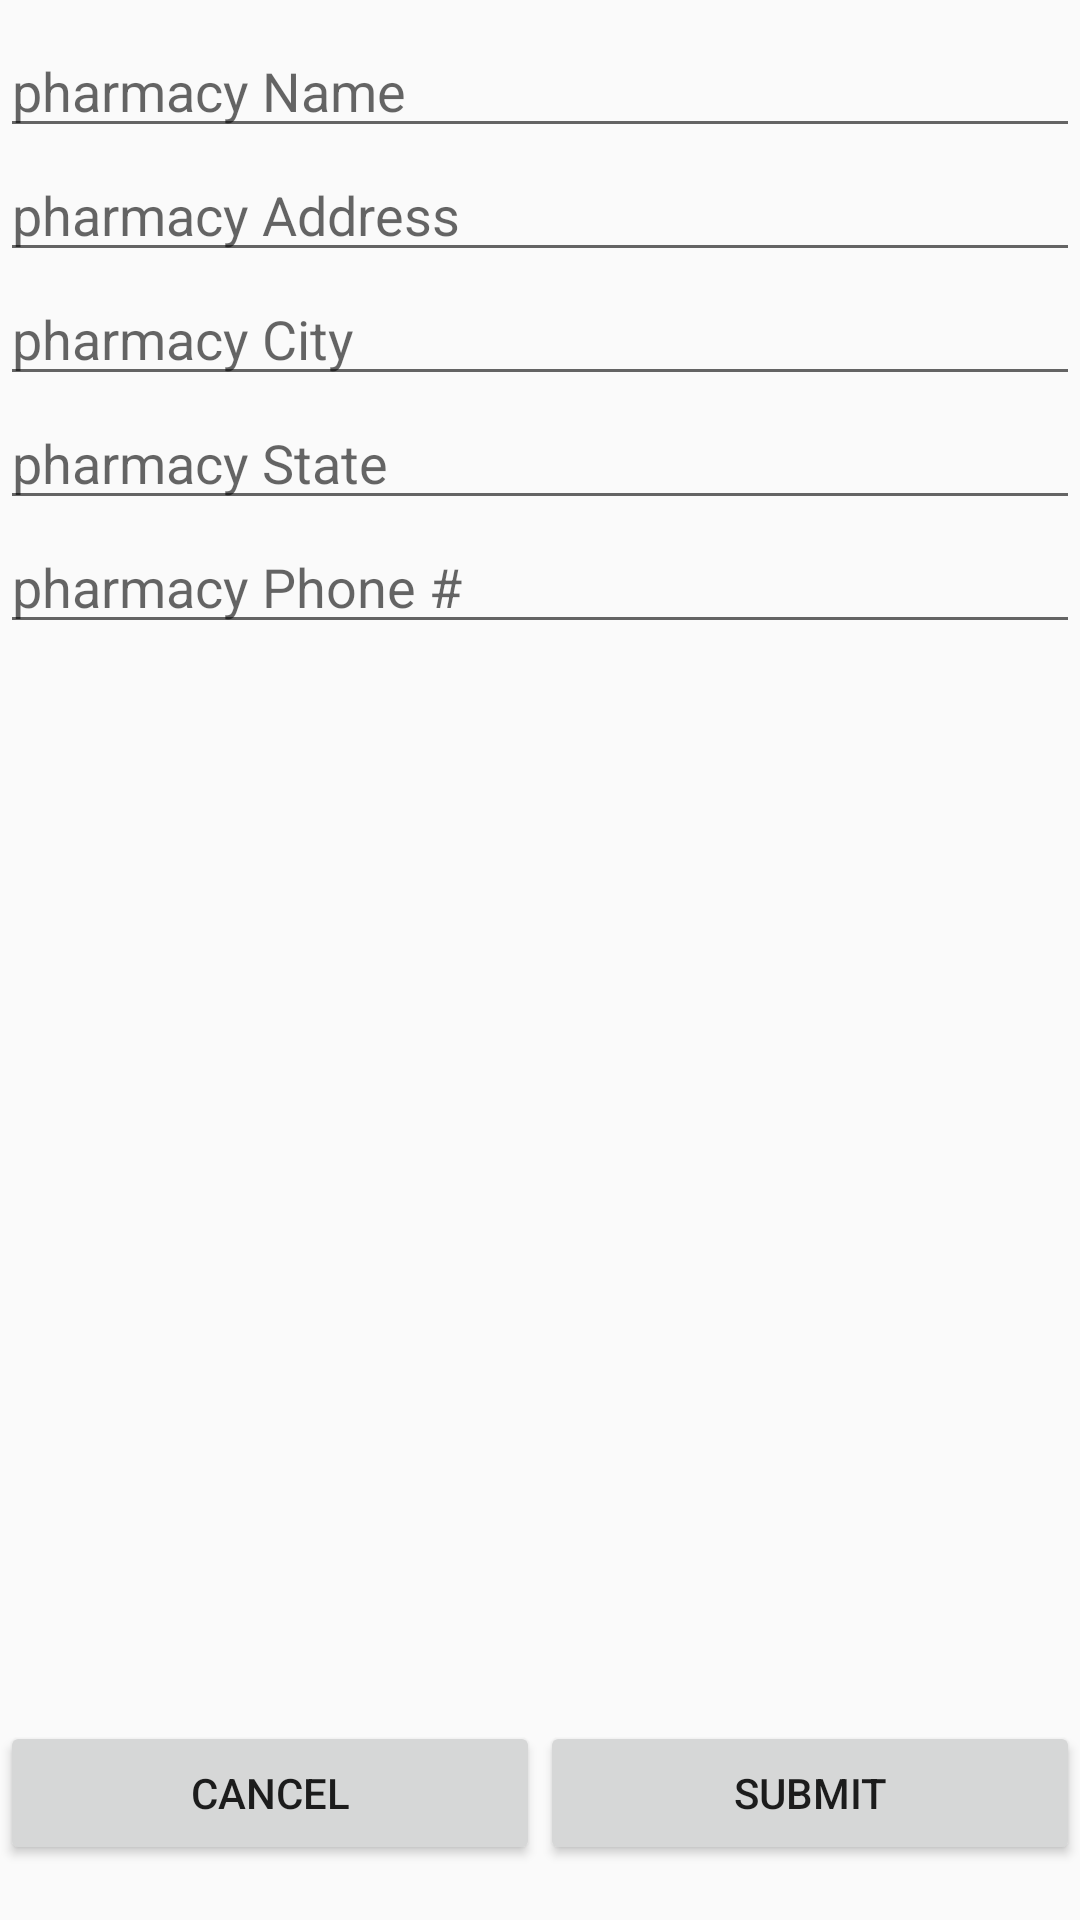

Produce the Android XML layout that renders to this screen, including the resource entries it uses.
<!-- AndroidManifest.xml: application theme Theme.AppCompat.Light.NoActionBar -->
<!-- res/layout/activity_pharmacy.xml -->
<?xml version="1.0" encoding="utf-8"?>
<android.support.constraint.ConstraintLayout xmlns:android="http://schemas.android.com/apk/res/android"
    xmlns:app="http://schemas.android.com/apk/res-auto"
    xmlns:tools="http://schemas.android.com/tools"
    android:layout_width="match_parent"
    android:layout_height="match_parent"
    tools:layout_editor_absoluteY="81dp">

    <LinearLayout
        android:layout_width="match_parent"
        android:layout_height="wrap_content"
        android:layout_marginBottom="8dp"
        android:layout_marginTop="8dp"
        android:orientation="horizontal"
        app:layout_constraintBottom_toBottomOf="parent"
        app:layout_constraintTop_toTopOf="parent"
        app:layout_constraintVertical_bias="0.982"
        tools:layout_editor_absoluteX="0dp"
        tools:ignore="MissingConstraints">

        <Button
            android:id="@+id/pharmacy_cancel"
            android:layout_width="wrap_content"
            android:layout_height="wrap_content"
            android:layout_weight="1"
            android:text="Cancel"
            tools:layout_editor_absoluteX="0dp"
            tools:layout_editor_absoluteY="413dp" />

        <Button
            android:id="@+id/pharmacy_submit"
            android:layout_width="wrap_content"
            android:layout_height="wrap_content"
            android:layout_weight="1"
            android:text="Submit"
            tools:layout_editor_absoluteX="142dp"
            tools:layout_editor_absoluteY="412dp" />
    </LinearLayout>

    <LinearLayout
        android:layout_width="match_parent"
        android:layout_height="433dp"
        android:layout_marginBottom="8dp"
        android:layout_marginTop="8dp"
        android:orientation="vertical"
        app:layout_constraintBottom_toBottomOf="parent"
        app:layout_constraintTop_toTopOf="parent"
        app:layout_constraintVertical_bias="0.0"
        tools:ignore="MissingConstraints"
        tools:layout_editor_absoluteX="0dp">

        <EditText
            android:id="@+id/pharmacy_name"
            android:layout_width="match_parent"
            android:layout_height="wrap_content"
            android:ems="10"
            android:hint="pharmacy Name"
            android:inputType="textPersonName"
            tools:layout_editor_absoluteX="65dp"
            tools:layout_editor_absoluteY="28dp" />

        <EditText
            android:id="@+id/pharmacy_street"
            android:layout_width="match_parent"
            android:layout_height="wrap_content"
            android:ems="10"
            android:hint="pharmacy Address"
            android:inputType="textPersonName"
            tools:layout_editor_absoluteX="65dp"
            tools:layout_editor_absoluteY="99dp" />

        <EditText
            android:id="@+id/pharmacy_city"
            android:layout_width="match_parent"
            android:layout_height="wrap_content"
            android:ems="10"
            android:hint="pharmacy City"
            android:inputType="textPersonName"
            tools:layout_editor_absoluteX="65dp"
            tools:layout_editor_absoluteY="173dp" />

        <EditText
            android:id="@+id/pharmacy_state"
            android:layout_width="match_parent"
            android:layout_height="wrap_content"
            android:ems="10"
            android:hint="pharmacy State"
            android:inputType="textPersonName"
            tools:layout_editor_absoluteX="65dp"
            tools:layout_editor_absoluteY="244dp" />

        <EditText
            android:id="@+id/pharmacy_phone"
            android:layout_width="match_parent"
            android:layout_height="wrap_content"
            android:ems="10"
            android:hint="pharmacy Phone #"
            android:inputType="textPersonName"
            tools:layout_editor_absoluteX="65dp"
            tools:layout_editor_absoluteY="318dp" />

    </LinearLayout>

</android.support.constraint.ConstraintLayout>
<!-- resources referenced by this layout -->
<resources>

</resources>
